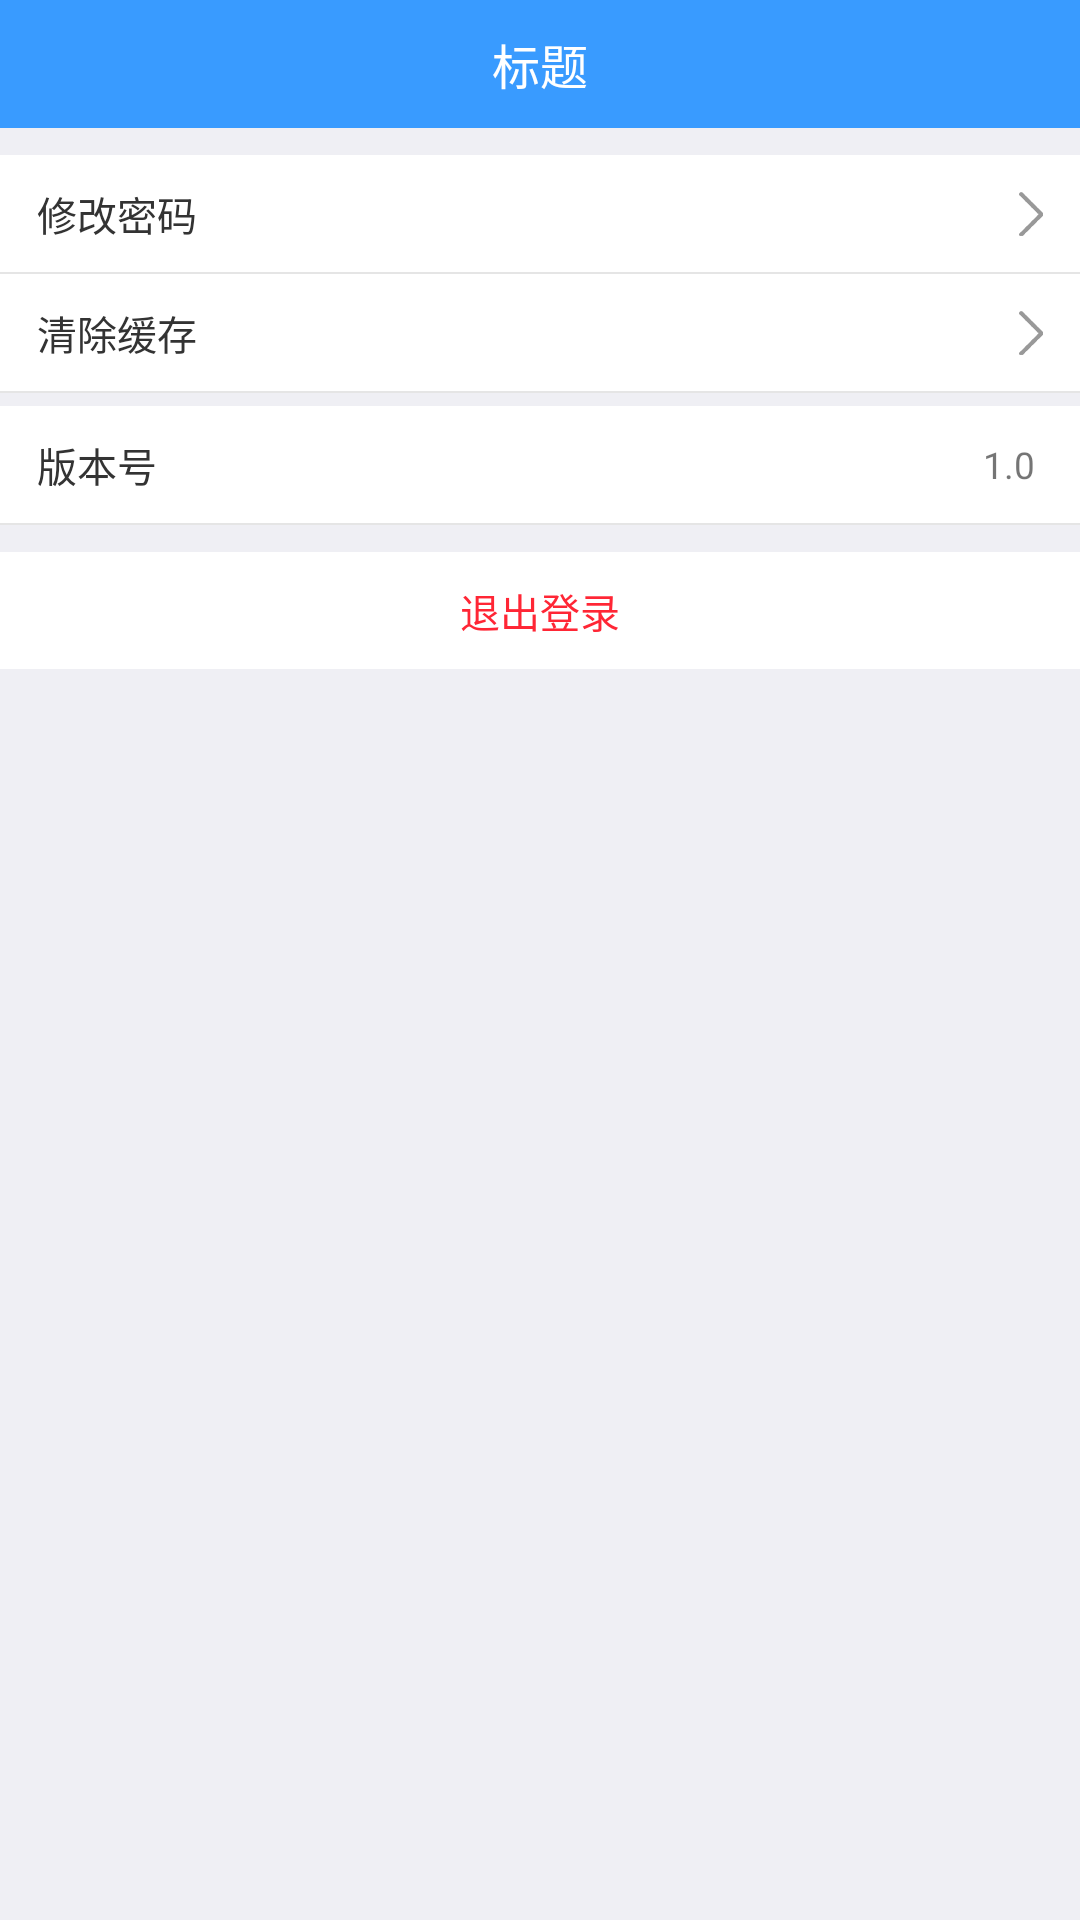

Produce the Android XML layout that renders to this screen, including the resource entries it uses.
<!-- AndroidManifest.xml: application theme Theme.Design.Light.NoActionBar -->
<!-- res/layout/activity_setting.xml -->
<?xml version="1.0" encoding="utf-8"?>
<LinearLayout xmlns:android="http://schemas.android.com/apk/res/android"
    android:layout_width="match_parent"
    android:layout_height="match_parent"
    android:background="@color/ly_background_color"
    android:orientation="vertical">

    <include layout="@layout/layout_head" />

    <RelativeLayout
        android:id="@+id/rl_set_first"
        android:layout_width="match_parent"
        android:layout_height="@dimen/base44dp"
        android:layout_marginTop="@dimen/base10dp"
        android:background="@color/white">

        <TextView
            style="@style/install_text_first"
            android:text="修改密码" />

        <ImageView style="@style/install_image" />
    </RelativeLayout>

    <ImageView style="@style/LineStyle" />

    <RelativeLayout
        android:id="@+id/rl_set_clear"
        android:layout_width="match_parent"
        android:layout_height="@dimen/base44dp"
        android:background="@color/white">

        <TextView
            style="@style/install_text_first"
            android:text="清除缓存" />

        <ImageView style="@style/install_image" />
    </RelativeLayout>

    <ImageView style="@style/LineStyle" />

    <RelativeLayout
        android:id="@+id/rl_set_version"
        android:layout_width="match_parent"
        android:layout_height="@dimen/base44dp"
        android:layout_marginTop="@dimen/base5dp"
        android:background="@color/white">

        <TextView
            style="@style/install_text"
            android:text="版本号" />


        <LinearLayout
            style="@style/install_image"
            android:layout_width="wrap_content"
            android:layout_height="match_parent"
            android:orientation="horizontal">

            <TextView
                android:id="@+id/tv_set_version"
                android:layout_width="wrap_content"
                android:layout_height="match_parent"
                android:layout_marginRight="@dimen/base3dp"
                android:gravity="center"
                android:text="1.0"
                android:textSize="@dimen/base14dp" />

            <ImageView
                android:id="@+id/iv_version_red"
                android:layout_width="wrap_content"
                android:layout_height="wrap_content"
                android:layout_gravity="center"
                android:layout_marginTop="-10dp"
                android:src="@drawable/back_circle_red_home"
                android:visibility="gone" />

            <ImageView
                android:layout_width="wrap_content"
                android:layout_height="wrap_content" />
        </LinearLayout>

    </RelativeLayout>

    <ImageView style="@style/LineStyle" />

    <TextView
        android:id="@+id/tv_set_login_out"
        android:layout_width="match_parent"
        android:layout_height="@dimen/base44dp"
        android:layout_marginTop="@dimen/base10dp"
        android:background="@color/white"
        android:gravity="center"
        android:text="退出登录"
        android:textColor="@color/text_red"
        android:textSize="@dimen/base15dp" />
</LinearLayout>
<!-- res/layout/layout_head.xml (included above) -->
<?xml version="1.0" encoding="utf-8"?>
<RelativeLayout xmlns:android="http://schemas.android.com/apk/res/android"
    android:layout_width="match_parent"
    android:layout_height="@dimen/base48dp"
    android:background="@color/text_color_theme_blue">


    <ImageView
        android:id="@+id/iv_title_return"
        android:layout_width="@dimen/base50dp"
        android:layout_height="match_parent"
        android:padding="12dp"
        android:src="@mipmap/ic_return"
        android:visibility="gone" />

    <ImageButton
        android:id="@+id/iv_title_scan"
        android:layout_width="@dimen/base30dp"
        android:layout_height="@dimen/base50dp"
        android:layout_margin="@dimen/base10dp"
        android:background="@drawable/button_select"
        android:visibility="gone" />


    <TextView
        android:id="@+id/tv_title_text"
        android:layout_width="wrap_content"
        android:layout_height="wrap_content"
        android:layout_centerInParent="true"
        android:layout_gravity="center"
        android:text="标题"
        android:textColor="@color/text_color_white"
        android:textSize="@dimen/base18dp" />


    <FrameLayout
        android:layout_width="@dimen/base60dp"
        android:layout_height="match_parent"
        android:layout_alignParentEnd="true"
        android:layout_alignParentRight="true"
        android:layout_alignParentTop="true">

        <ImageView
            android:id="@+id/iv_search"
            android:layout_width="@dimen/base60dp"
            android:layout_height="match_parent"
            android:layout_gravity="center"
            android:padding="@dimen/base12dp"
            android:src="@mipmap/ic_search"
            android:visibility="gone" />

        <TextView
            android:id="@+id/tv_search"
            android:layout_width="@dimen/base60dp"
            android:layout_height="match_parent"
            android:gravity="center"
            android:text="@string/tv_search"
            android:textColor="@color/text_color_white"
            android:textSize="@dimen/base15dp"
            android:visibility="gone" />

        <TextView
            android:id="@+id/tv_search_over"
            android:layout_width="@dimen/base60dp"
            android:layout_height="match_parent"
            android:gravity="center"
            android:text="@string/tv_over"
            android:textColor="@color/text_color_white"
            android:textSize="@dimen/base15dp"
            android:visibility="gone" />

    </FrameLayout>
</RelativeLayout>
<!-- resources referenced by this layout -->
<resources>
  <color name="ly_background_color">#efeff4</color>
  <color name="text_color_theme_blue">#399bff</color>
  <color name="text_color_white">#ffffff</color>
  <color name="text_red">#FF2635</color>
  <color name="white">#ffffff</color>
  <dimen name="base10dp">8.89dp</dimen>
  <dimen name="base12dp">10.67dp</dimen>
  <dimen name="base14dp">12.44dp</dimen>
  <dimen name="base15dp">13.33dp</dimen>
  <dimen name="base18dp">16.00dp</dimen>
  <dimen name="base30dp">26.67dp</dimen>
  <dimen name="base3dp">2.67dp</dimen>
  <dimen name="base44dp">39.11dp</dimen>
  <dimen name="base48dp">42.67dp</dimen>
  <dimen name="base50dp">44.44dp</dimen>
  <dimen name="base5dp">4.44dp</dimen>
  <dimen name="base60dp">53.33dp</dimen>
  <!-- drawable back_circle_red_home (drawable) -->
  <?xml version="1.0" encoding="utf-8"?>
  <shape xmlns:android="http://schemas.android.com/apk/res/android"
         android:shape="oval"
         android:useLevel="false"
      >
      <solid android:color="#e22a2a"></solid>
      <size
          android:width="@dimen/base10dp"
          android:height="@dimen/base10dp"
          ></size>
  </shape>
  <!-- drawable button_select (drawable) -->
  <?xml version="1.0" encoding="utf-8"?>
  <selector xmlns:android="http://schemas.android.com/apk/res/android">
      <item android:drawable="@mipmap/resets" android:state_pressed="false"></item>
      <item android:drawable="@mipmap/reset" android:state_pressed="true"></item>
  </selector>
  <!-- mipmap ic_return: png bitmap (mipmap-xhdpi, 1198 bytes) -->
  <!-- mipmap ic_search: png bitmap (mipmap-xhdpi, 1724 bytes) -->
  <string name="tv_over">完成</string>
  <string name="tv_search">搜索</string>
  <style name="LineStyle">
  
          <item name="android:layout_width">match_parent</item>
          <item name="android:layout_height">0.5dp</item>
          <item name="android:background">@color/lineColor</item>
          <item name="android:layout_marginLeft">0dp</item>
          <item name="android:layout_marginRight">0dp</item>
  
      </style>
  <style name="install_image">
          <item name="android:layout_width">wrap_content</item>
          <item name="android:layout_height">match_parent</item>
          <item name="android:layout_alignParentEnd">true</item>
          <item name="android:layout_alignParentRight">true</item>
          <item name="android:layout_marginRight">@dimen/base14dp</item>
          <item name="android:src">@mipmap/ic_next_right</item>
  
      </style>
  <style name="install_text">
          <item name="android:layout_width">@dimen/base80dp</item>
          <item name="android:layout_height">match_parent</item>
          <item name="android:layout_marginLeft">@dimen/base14dp</item>
          <item name="android:gravity">center_vertical</item>
          <item name="android:textColor">@color/text_color_black</item>
          <item name="android:textSize">@dimen/base15dp</item>
      </style>
  <style name="install_text_first">
          <item name="android:layout_width">wrap_content</item>
          <item name="android:layout_height">match_parent</item>
          <item name="android:layout_marginLeft">@dimen/base14dp</item>
          <item name="android:gravity">center_vertical</item>
          <item name="android:textColor">@color/text_color_black</item>
          <item name="android:textSize">@dimen/base15dp</item>
      </style>
  <color name="lineColor">#e5e5e5</color>
  <dimen name="base80dp">71.11dp</dimen>
  <color name="text_color_black">#333333</color>
</resources>
